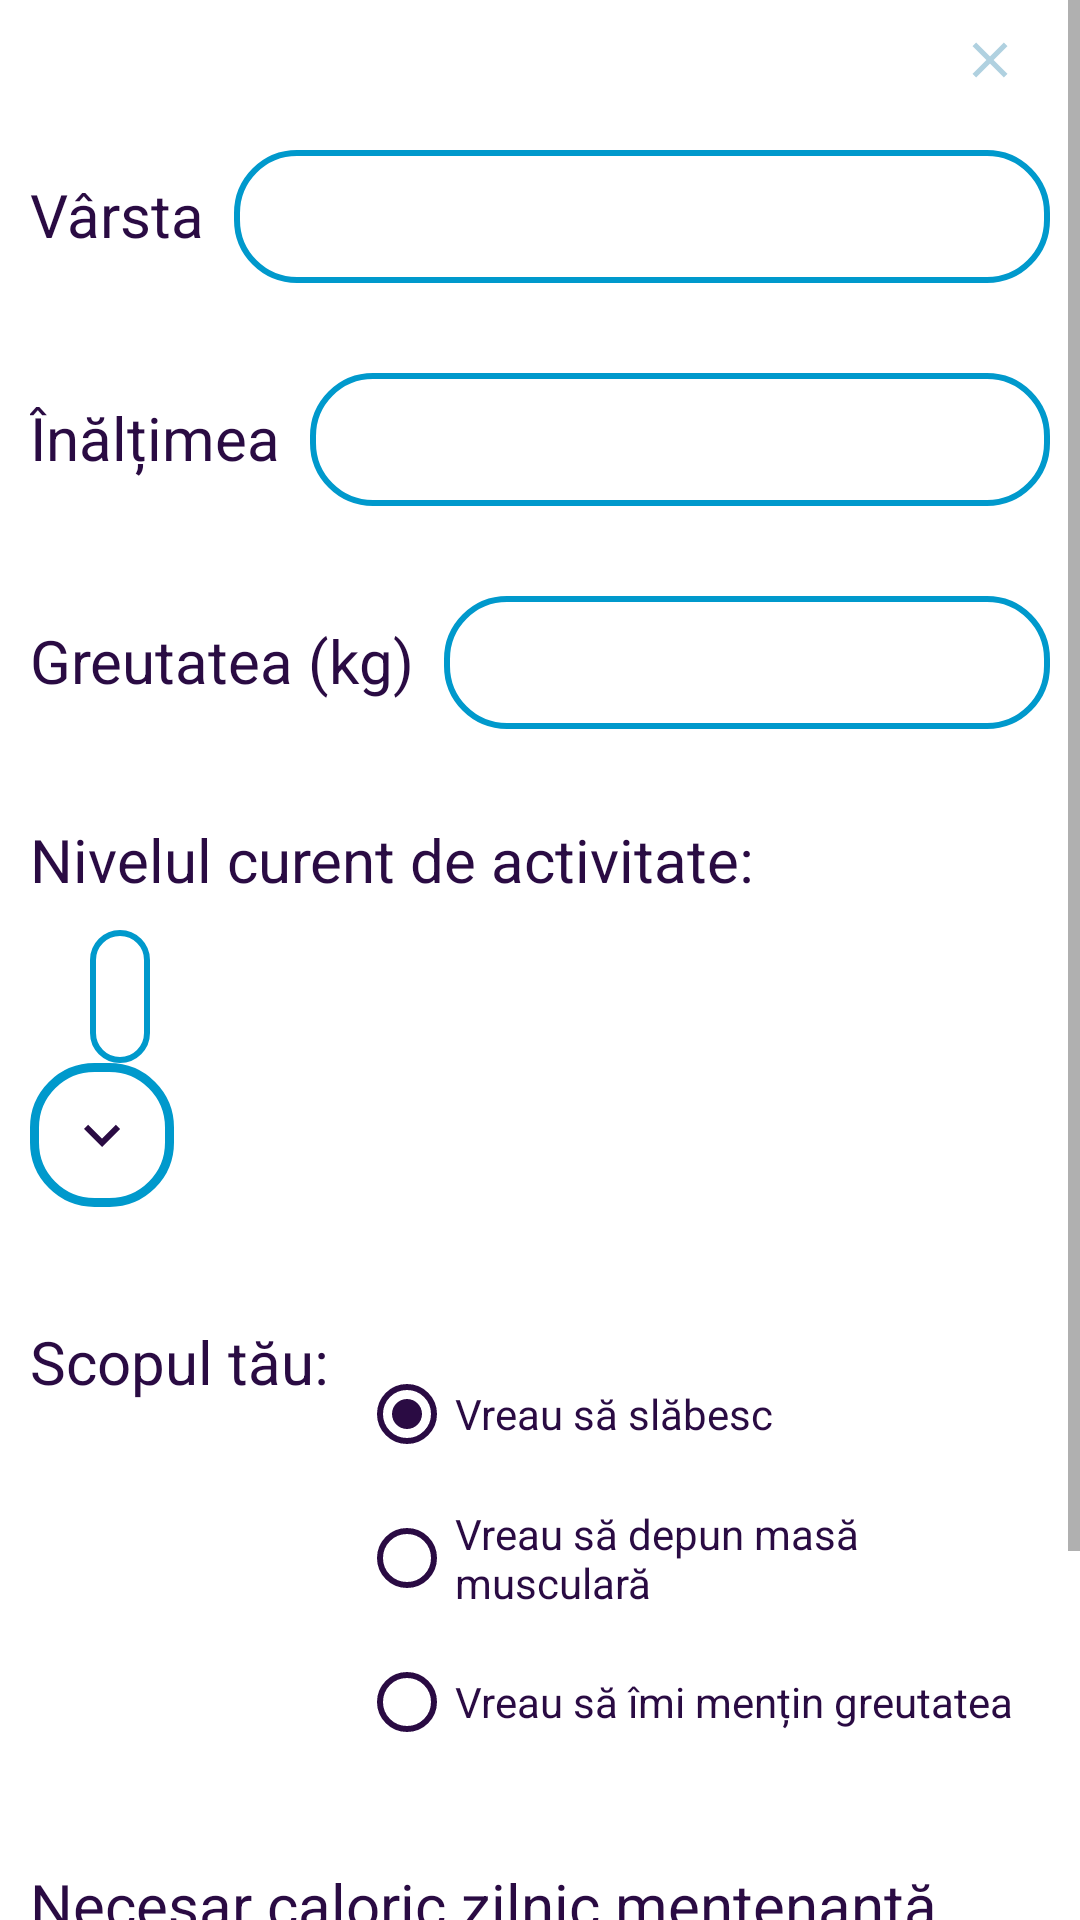

Android layout source for this screen:
<!-- AndroidManifest.xml: application theme Theme.MoveWave -->
<!-- res/layout/dialog_date_user.xml -->
<?xml version="1.0" encoding="utf-8"?>
<ScrollView xmlns:android="http://schemas.android.com/apk/res/android"
    android:layout_width="match_parent"
    android:layout_height="match_parent"
    xmlns:app="http://schemas.android.com/apk/res-auto">

<RelativeLayout
    android:layout_width="match_parent"
    android:layout_height="wrap_content"
    android:paddingStart="10dp"
    android:paddingEnd="10dp">

    <androidx.appcompat.widget.AppCompatButton
        android:id="@+id/btnCloseDialogViewUserData"
        android:layout_width="20dp"
        android:layout_height="20dp"
        android:layout_alignParentEnd="true"
        android:layout_alignParentTop="true"
        android:layout_marginEnd="10dp"
        android:layout_marginTop="10dp"
        android:background="@drawable/ic_baseline_close_24" />

    <LinearLayout
        android:id="@+id/group1"
        android:layout_width="match_parent"
        android:layout_height="wrap_content"
        android:layout_marginTop="20dp"
        android:orientation="horizontal"
        android:layout_below="@id/btnCloseDialogViewUserData"
        >

        <TextView
            android:layout_width="wrap_content"
            android:layout_height="wrap_content"
            android:textSize="20sp"
            android:textColor="@color/colorProcent10"
            android:text="@string/hintAge"/>

        <EditText
            android:id="@+id/dialogTvVarsta"
            android:layout_width="0dp"
            android:layout_height="wrap_content"
            android:layout_weight="1"
            android:layout_marginStart="10dp"
            android:background="@drawable/border_blue"
            android:textColor="@color/black"
            android:paddingTop="10dp"
            android:paddingBottom="10dp"
            android:paddingStart="10dp"
            android:paddingEnd="10dp"/>

    </LinearLayout>

    <LinearLayout
        android:id="@+id/group2"
        android:layout_width="match_parent"
        android:layout_height="wrap_content"
        android:orientation="horizontal"
        android:layout_below="@id/group1"
        android:layout_marginTop="30dp">

        <TextView
            android:layout_width="wrap_content"
            android:layout_height="wrap_content"
            android:textSize="20sp"
            android:textColor="@color/colorProcent10"
            android:text="@string/tvHeight"/>

        <EditText
            android:id="@+id/dialogTvInaltime"
            android:layout_width="0dp"
            android:layout_height="wrap_content"
            android:layout_weight="1"
            android:layout_marginStart="10dp"
            android:background="@drawable/border_blue"
            android:textColor="@color/black"
            android:paddingTop="10dp"
            android:paddingBottom="10dp"
            android:paddingStart="10dp"
            android:paddingEnd="10dp" />

    </LinearLayout>

    <LinearLayout
        android:id="@+id/group3"
        android:layout_width="match_parent"
        android:layout_height="wrap_content"
        android:orientation="horizontal"
        android:layout_below="@id/group2"
        android:layout_marginTop="30dp">

        <TextView
            android:layout_width="wrap_content"
            android:layout_height="wrap_content"
            android:textSize="20sp"
            android:textColor="@color/colorProcent10"
            android:text="@string/hintWeight"/>

        <EditText
            android:id="@+id/dialogTvGreutate"
            android:layout_width="0dp"
            android:layout_height="wrap_content"
            android:layout_weight="1"
            android:layout_marginStart="10dp"
            android:background="@drawable/border_blue"
            android:textColor="@color/black"
            android:paddingTop="10dp"
            android:paddingBottom="10dp"
            android:paddingStart="10dp"
            android:paddingEnd="10dp"/>

    </LinearLayout>

    <LinearLayout
        android:id="@+id/group4"
        android:layout_width="match_parent"
        android:layout_height="wrap_content"
        android:orientation="vertical"
        android:layout_below="@id/group3"
        android:layout_marginTop="30dp">

        <TextView
            android:id="@+id/dialogTvNivel1"
            android:layout_width="wrap_content"
            android:layout_height="wrap_content"
            android:textSize="20sp"
            android:textColor="@color/colorProcent10"
            android:text="@string/tvYourActivityLevel"/>

        <EditText
            android:id="@+id/dialogTvNivelActiv2"
            android:layout_width="wrap_content"
            android:layout_height="0dp"
            android:layout_weight="1"
            android:layout_marginTop="10dp"
            android:layout_marginStart="20dp"
            android:background="@drawable/border_blue"
            android:textColor="@color/black"
            android:paddingTop="10dp"
            android:paddingBottom="10dp"
            android:paddingStart="10dp"
            android:paddingEnd="10dp"/>

        <Spinner
            android:id="@+id/dialogSpinnerActivityLevel"
            android:layout_width="wrap_content"
            android:layout_height="0dp"
            android:layout_weight="1"
            android:background="@drawable/spinner_bg2"
            android:dropDownWidth="match_parent"
            android:dropDownVerticalOffset="40dp"
            android:padding="8dp"
            android:popupBackground="#ffffff"
            android:scrollbarAlwaysDrawVerticalTrack="true"
            android:spinnerMode="dropdown" />

    </LinearLayout>

    <LinearLayout
        android:id="@+id/group5"
        android:layout_width="match_parent"
        android:layout_height="wrap_content"
        android:orientation="horizontal"
        android:layout_below="@id/group4"
        android:layout_marginTop="30dp">

        <TextView
            android:layout_width="wrap_content"
            android:layout_height="wrap_content"
            android:textSize="20sp"
            android:textColor="@color/colorProcent10"
            android:text="@string/tvYourGoal"/>

        <EditText
            android:id="@+id/dialogTvScop"
            android:layout_width="0dp"
            android:layout_height="wrap_content"
            android:layout_weight="1"
            android:layout_marginStart="10dp"
            android:background="@drawable/border_blue"
            android:textColor="@color/black"
            android:paddingTop="10dp"
            android:paddingBottom="10dp"
            android:paddingStart="10dp"
            android:paddingEnd="10dp" />

        <RadioGroup
            android:id="@+id/dialogRgGoal"
            android:layout_width="wrap_content"
            android:layout_weight="1"
            android:layout_height="wrap_content"
            android:layout_marginTop="15dp"
            android:orientation="vertical"
            android:layout_below="@id/dialogTvScop">

            <RadioButton
                android:id="@+id/dialogRbLose"
                android:layout_width="match_parent"
                android:layout_height="wrap_content"
                android:buttonTint="@color/colorProcent10"
                android:text="@string/rbLose"
                android:textColor="@color/colorProcent10"
                android:checked="true"/>

            <RadioButton
                android:id="@+id/dialogRbGain"
                android:layout_width="match_parent"
                android:layout_height="wrap_content"
                android:buttonTint="@color/colorProcent10"
                android:text="@string/rbGain"
                android:textColor="@color/colorProcent10" />

            <RadioButton
                android:id="@+id/dialogRbMaintain"
                android:layout_width="match_parent"
                android:layout_height="wrap_content"
                android:buttonTint="@color/colorProcent10"
                android:text="@string/rbMaintain"
                android:textColor="@color/colorProcent10" />
        </RadioGroup>

    </LinearLayout>

    <LinearLayout
        android:id="@+id/group6"
        android:layout_width="match_parent"
        android:layout_height="wrap_content"
        android:orientation="vertical"
        android:layout_below="@id/group5"
        android:layout_marginTop="30dp">

        <TextView
            android:layout_width="wrap_content"
            android:layout_height="wrap_content"
            android:textSize="20sp"
            android:textColor="@color/colorProcent10"
            android:text="@string/tvCZTE"/>

        <EditText
            android:id="@+id/dialogTvCzte"
            android:layout_width="wrap_content"
            android:layout_height="0dp"
            android:layout_weight="1"
            android:layout_marginStart="20dp"
            android:background="@drawable/border_blue"
            android:textColor="@color/black"
            android:paddingTop="10dp"
            android:paddingBottom="10dp"
            android:paddingStart="10dp"
            android:paddingEnd="10dp"
             />

    </LinearLayout>











    <com.google.android.material.floatingactionbutton.FloatingActionButton
        android:id="@+id/btnEditUserData"
        android:layout_width="wrap_content"
        android:layout_height="wrap_content"
        android:layout_below="@id/group6"
        android:layout_alignParentStart="true"
        android:layout_marginTop="10dp"
        android:layout_marginBottom="10dp"
        app:srcCompat="@drawable/ic_baseline_edit_24"
        android:backgroundTint="@color/lila"
        />

    <com.google.android.material.floatingactionbutton.FloatingActionButton
        android:id="@+id/btnSaveUserModifications"
        android:layout_width="wrap_content"
        android:layout_height="wrap_content"
        android:layout_marginTop="10dp"
        android:layout_marginBottom="10dp"
        android:layout_below="@id/group6"
        android:layout_alignParentEnd="true"
        android:backgroundTint="@color/galbenDeschis"
        app:srcCompat="@drawable/ic_baseline_save_24"
        />












</RelativeLayout>
</ScrollView>
<!-- resources referenced by this layout -->
<resources>
  <color name="black">#FF000000</color>
  <color name="colorProcent10">#2A0B43</color>
  <color name="galbenDeschis">#F4EFC0</color>
  <color name="lila">#D3BCE4</color>
  <!-- drawable border_blue (drawable) -->
  <?xml version="1.0" encoding="utf-8"?>
  <shape xmlns:android="http://schemas.android.com/apk/res/android"
      android:shape="rectangle">
  
      <corners android:radius="20dp" />
  
      <stroke
          android:width="2dp"
          android:color="@android:color/holo_blue_dark" />
  
  </shape>
  <!-- drawable button_ripple_effect3 (drawable) -->
  <?xml version="1.0" encoding="utf-8"?>
  <ripple xmlns:android="http://schemas.android.com/apk/res/android"
      android:color="@android:color/holo_orange_light">
  
      <item>
          <shape android:shape="rectangle">
              <solid android:color="@color/galbenDeschis" />
              <corners android:radius="8dp"/>
          </shape>
      </item>
  
  </ripple>
  <!-- drawable button_ripple_effect4 (drawable) -->
  <?xml version="1.0" encoding="utf-8"?>
  <ripple xmlns:android="http://schemas.android.com/apk/res/android"
      android:color="@color/galbenDeschis">
  
      <item>
          <shape android:shape="rectangle">
              <solid android:color="@color/lila" />
              <corners android:radius="8dp"/>
          </shape>
      </item>
  
  </ripple>
  <!-- drawable ic_baseline_close_24 (drawable) -->
  <vector android:height="24dp" android:tint="@color/reminderDone"
      android:viewportHeight="24" android:viewportWidth="24"
      android:width="24dp" xmlns:android="http://schemas.android.com/apk/res/android">
      <path android:fillColor="@android:color/white" android:pathData="M19,6.41L17.59,5 12,10.59 6.41,5 5,6.41 10.59,12 5,17.59 6.41,19 12,13.41 17.59,19 19,17.59 13.41,12z"/>
  </vector>
  <!-- drawable ic_baseline_edit_24 (drawable) -->
  <vector android:height="24dp" android:tint="@color/lila"
      android:viewportHeight="24" android:viewportWidth="24"
      android:width="24dp" xmlns:android="http://schemas.android.com/apk/res/android">
      <path android:fillColor="@android:color/white" android:pathData="M3,17.25V21h3.75L17.81,9.94l-3.75,-3.75L3,17.25zM20.71,7.04c0.39,-0.39 0.39,-1.02 0,-1.41l-2.34,-2.34c-0.39,-0.39 -1.02,-0.39 -1.41,0l-1.83,1.83 3.75,3.75 1.83,-1.83z"/>
  </vector>
  <!-- drawable ic_baseline_save_24 (drawable) -->
  <vector android:height="24dp" android:tint="@color/lila"
      android:viewportHeight="24" android:viewportWidth="24"
      android:width="24dp" xmlns:android="http://schemas.android.com/apk/res/android">
      <path android:fillColor="@android:color/white" android:pathData="M17,3L5,3c-1.11,0 -2,0.9 -2,2v14c0,1.1 0.89,2 2,2h14c1.1,0 2,-0.9 2,-2L21,7l-4,-4zM12,19c-1.66,0 -3,-1.34 -3,-3s1.34,-3 3,-3 3,1.34 3,3 -1.34,3 -3,3zM15,9L5,9L5,5h10v4z"/>
  </vector>
  <string name="btnEditati">Editați</string>
  <string name="btnSaveNewPad">Salvați</string>
  <string name="hintAge">Vârsta</string>
  <string name="hintWeight">Greutatea (kg)</string>
  <string name="rbGain">Vreau să depun masă musculară</string>
  <string name="rbLose">Vreau să slăbesc</string>
  <string name="rbMaintain">Vreau să îmi mențin greutatea</string>
  <string name="tvCZTE">Necesar caloric zilnic mentenanță (kcal)</string>
  <string name="tvHeight">Înălțimea</string>
  <string name="tvYourActivityLevel">Nivelul curent de activitate:</string>
  <string name="tvYourGoal">Scopul tău:</string>
  <color name="reminderDone">#B08DBDD2</color>
  <!-- drawable ic_baseline_keyboard_arrow_down_24 (drawable) -->
  <vector android:height="24dp" android:tint="@color/colorProcent10"
      android:viewportHeight="24" android:viewportWidth="24"
      android:width="24dp" xmlns:android="http://schemas.android.com/apk/res/android">
      <path android:fillColor="@android:color/white" android:pathData="M7.41,8.59L12,13.17l4.59,-4.58L18,10l-6,6 -6,-6 1.41,-1.41z"/>
  </vector>
  <color name="purple_500">#FF6200EE</color>
  <color name="purple_700">#FF3700B3</color>
  <color name="white">#FFFFFFFF</color>
  <color name="teal_700">#FF018786</color>
</resources>
